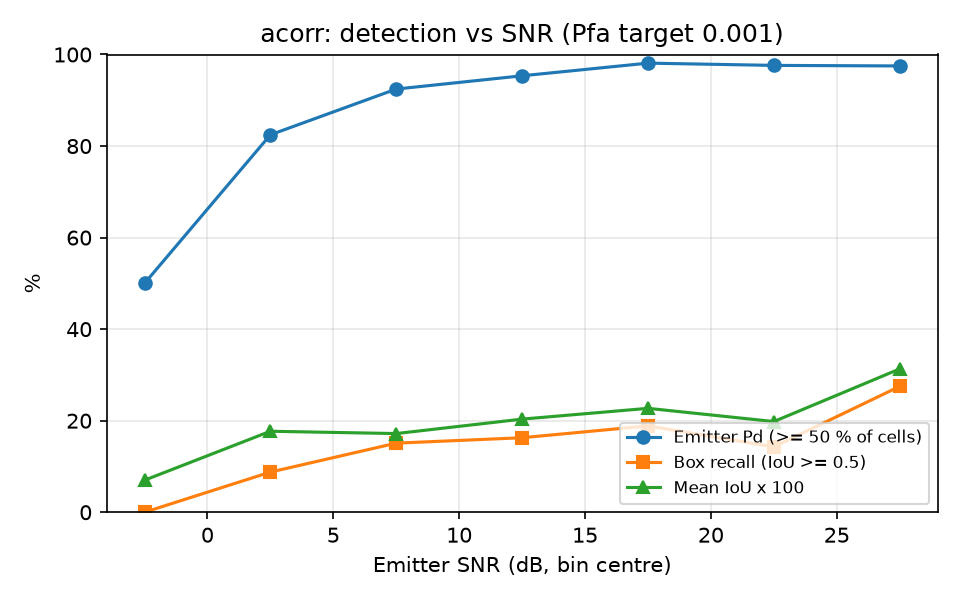

The file beside this chart, header and first rows:
snr_lo, snr_hi, n, emitter_pd, box_recall, mean_iou
-5, 0, 54, 0.5000, 0.0000, 0.0700
0, 5, 57, 0.8246, 0.0877, 0.1769
5, 10, 53, 0.9245, 0.1509, 0.1719
10, 15, 43, 0.9535, 0.1628, 0.2034
15, 20, 53, 0.9811, 0.1887, 0.2270
20, 25, 42, 0.9762, 0.1429, 0.1981
25, 30, 40, 0.9750, 0.2750, 0.3131
